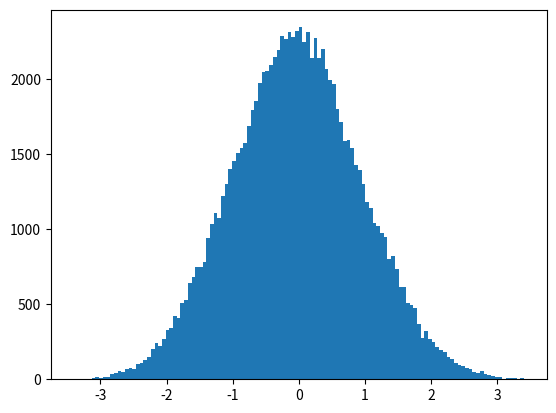

Generate this figure with matplotlib: (Note: this script raises an exception after producing the figure.)
import matplotlib as mpl
mpl.use('Agg')
import random, math
import matplotlib.pyplot as plt
import numpy as np

x = 0.0
delta = 0.5
N_samples = 100000
sampled = np.empty(N_samples)
for k in range(N_samples):
    x_new = x + random.uniform(-delta, delta)
    if random.uniform(0.0, 1.0) <  \
         math.exp (- x_new ** 2 / 2.0) / math.exp (- x ** 2 / 2.0): 
        x = x_new 
    #print x
    sampled[k] = x
fig, ax = plt.subplots()
ax.hist(sampled, bins='auto')
fig.savefig('figures/markov-gauss.pdf')
